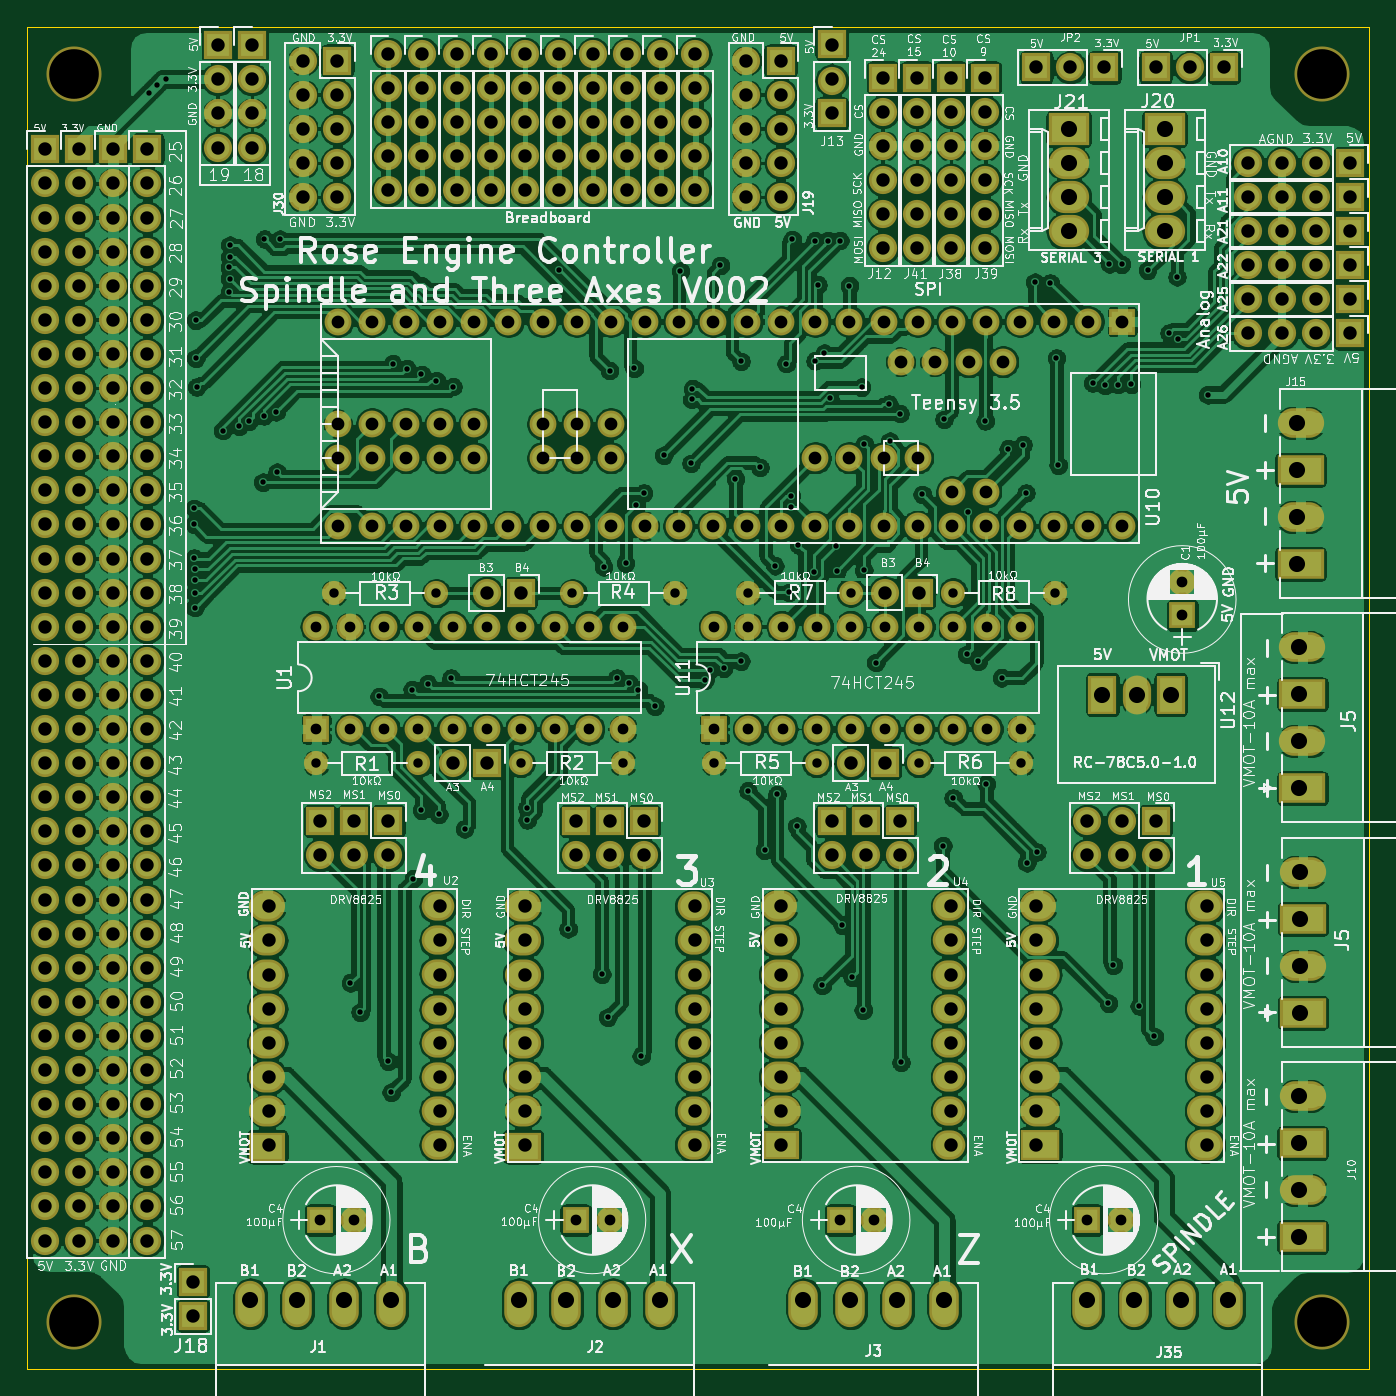
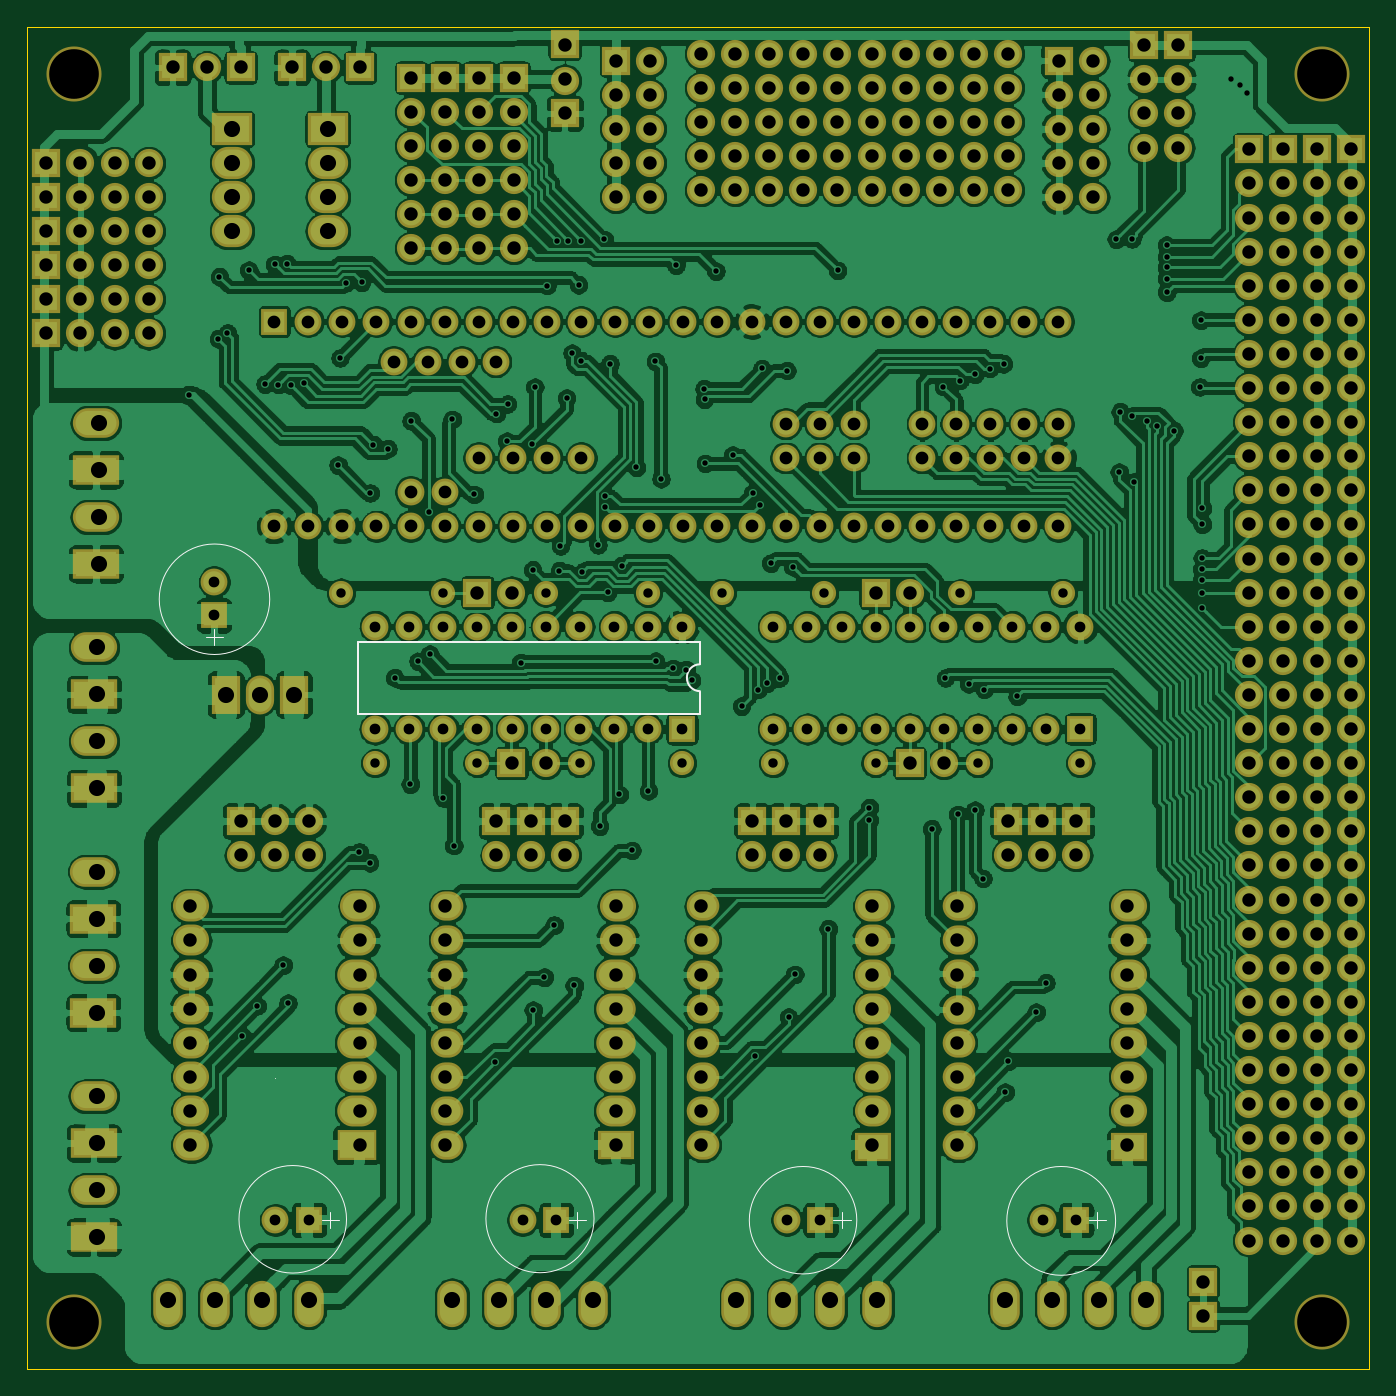
Circuit board: 8 layer files. Board 100.0 x 100.0 mm.
- bottom_copper: 4Rose_t35_002a-B_Cu.gbl (792923 bytes)
- bottom_mask: 4Rose_t35_002a-B_Mask.gbs (16595 bytes)
- bottom_silk: 4Rose_t35_002a-B_SilkS.gbo (1992 bytes)
- outline: 4Rose_t35_002a-Edge_Cuts.gm1 (714 bytes)
- top_copper: 4Rose_t35_002a-F_Cu.gtl (927100 bytes)
- top_mask: 4Rose_t35_002a-F_Mask.gts (16595 bytes)
- top_silk: 4Rose_t35_002a-F_SilkS.gto (290495 bytes)
- drill: 4Rose_t35_002a.drl (11939 bytes)

=== bottom_copper: 4Rose_t35_002a-B_Cu.gbl (792923 bytes, source omitted) ===
=== bottom_mask: 4Rose_t35_002a-B_Mask.gbs (16595 bytes, source omitted) ===
=== bottom_silk: 4Rose_t35_002a-B_SilkS.gbo ===
G04 #@! TF.GenerationSoftware,KiCad,Pcbnew,(5.1.2)-1*
G04 #@! TF.CreationDate,2019-07-10T00:26:15-07:00*
G04 #@! TF.ProjectId,4Rose_t35_002a,34526f73-655f-4743-9335-5f303032612e,rev?*
G04 #@! TF.SameCoordinates,Original*
G04 #@! TF.FileFunction,Legend,Bot*
G04 #@! TF.FilePolarity,Positive*
%FSLAX46Y46*%
G04 Gerber Fmt 4.6, Leading zero omitted, Abs format (unit mm)*
G04 Created by KiCad (PCBNEW (5.1.2)-1) date 2019-07-10 00:26:15*
%MOMM*%
%LPD*%
G04 APERTURE LIST*
%ADD10C,0.101600*%
%ADD11C,0.150000*%
G04 APERTURE END LIST*
D10*
X200088500Y-121043700D02*
X200088500Y-122237500D01*
X199453500Y-121653300D02*
X200672700Y-121678700D01*
X204190678Y-118859378D02*
G75*
G03X204190678Y-118859378I-4114878J0D01*
G01*
X141060233Y-165162167D02*
G75*
G03X141060233Y-165162167I-4052633J0D01*
G01*
X160238701Y-165112700D02*
G75*
G03X160238701Y-165112700I-4003301J0D01*
G01*
X179857941Y-164998400D02*
G75*
G03X179857941Y-164998400I-4026441J0D01*
G01*
X198251735Y-165044466D02*
G75*
G03X198251735Y-165044466I-4005235J0D01*
G01*
X195605400Y-154533600D02*
X195605400Y-154508200D01*
X190817500Y-165087300D02*
X192036700Y-165112700D01*
X191452500Y-164477700D02*
X191452500Y-165671500D01*
X172402500Y-165112700D02*
X173672500Y-165112700D01*
X173037500Y-164503100D02*
X173037500Y-165722300D01*
X152679400Y-165100000D02*
X153974800Y-165100000D01*
X153339800Y-164490400D02*
X153339800Y-165709600D01*
X134950200Y-165074600D02*
X133680200Y-165074600D01*
X134315200Y-164465000D02*
X134315200Y-165709600D01*
D11*
X163918900Y-125707140D02*
G75*
G03X164886640Y-124708920I-15240J982980D01*
G01*
X164886640Y-124686060D02*
G75*
G03X163918900Y-123703080I-975360J7620D01*
G01*
X163901120Y-125763020D02*
X163921440Y-127408940D01*
X163921440Y-127408940D02*
X189423040Y-127408940D01*
X189423040Y-127408940D02*
X189423040Y-122064780D01*
X189423040Y-122064780D02*
X163934140Y-122049540D01*
X163934140Y-122049540D02*
X163911280Y-123710700D01*
M02*

=== outline: 4Rose_t35_002a-Edge_Cuts.gm1 ===
G04 #@! TF.GenerationSoftware,KiCad,Pcbnew,(5.1.2)-1*
G04 #@! TF.CreationDate,2019-07-10T00:26:15-07:00*
G04 #@! TF.ProjectId,4Rose_t35_002a,34526f73-655f-4743-9335-5f303032612e,rev?*
G04 #@! TF.SameCoordinates,Original*
G04 #@! TF.FileFunction,Profile,NP*
%FSLAX46Y46*%
G04 Gerber Fmt 4.6, Leading zero omitted, Abs format (unit mm)*
G04 Created by KiCad (PCBNEW (5.1.2)-1) date 2019-07-10 00:26:15*
%MOMM*%
%LPD*%
G04 APERTURE LIST*
%ADD10C,0.025400*%
G04 APERTURE END LIST*
D10*
X114046000Y-176200000D02*
X214046000Y-176200000D01*
X114046000Y-76200000D02*
X214046000Y-76200000D01*
X214046000Y-76200000D02*
X214046000Y-176200000D01*
X114046000Y-76200000D02*
X114046000Y-176200000D01*
M02*

=== top_copper: 4Rose_t35_002a-F_Cu.gtl (927100 bytes, source omitted) ===
=== top_mask: 4Rose_t35_002a-F_Mask.gts (16595 bytes, source omitted) ===
=== top_silk: 4Rose_t35_002a-F_SilkS.gto (290495 bytes, source omitted) ===
=== drill: 4Rose_t35_002a.drl (11939 bytes, source omitted) ===
